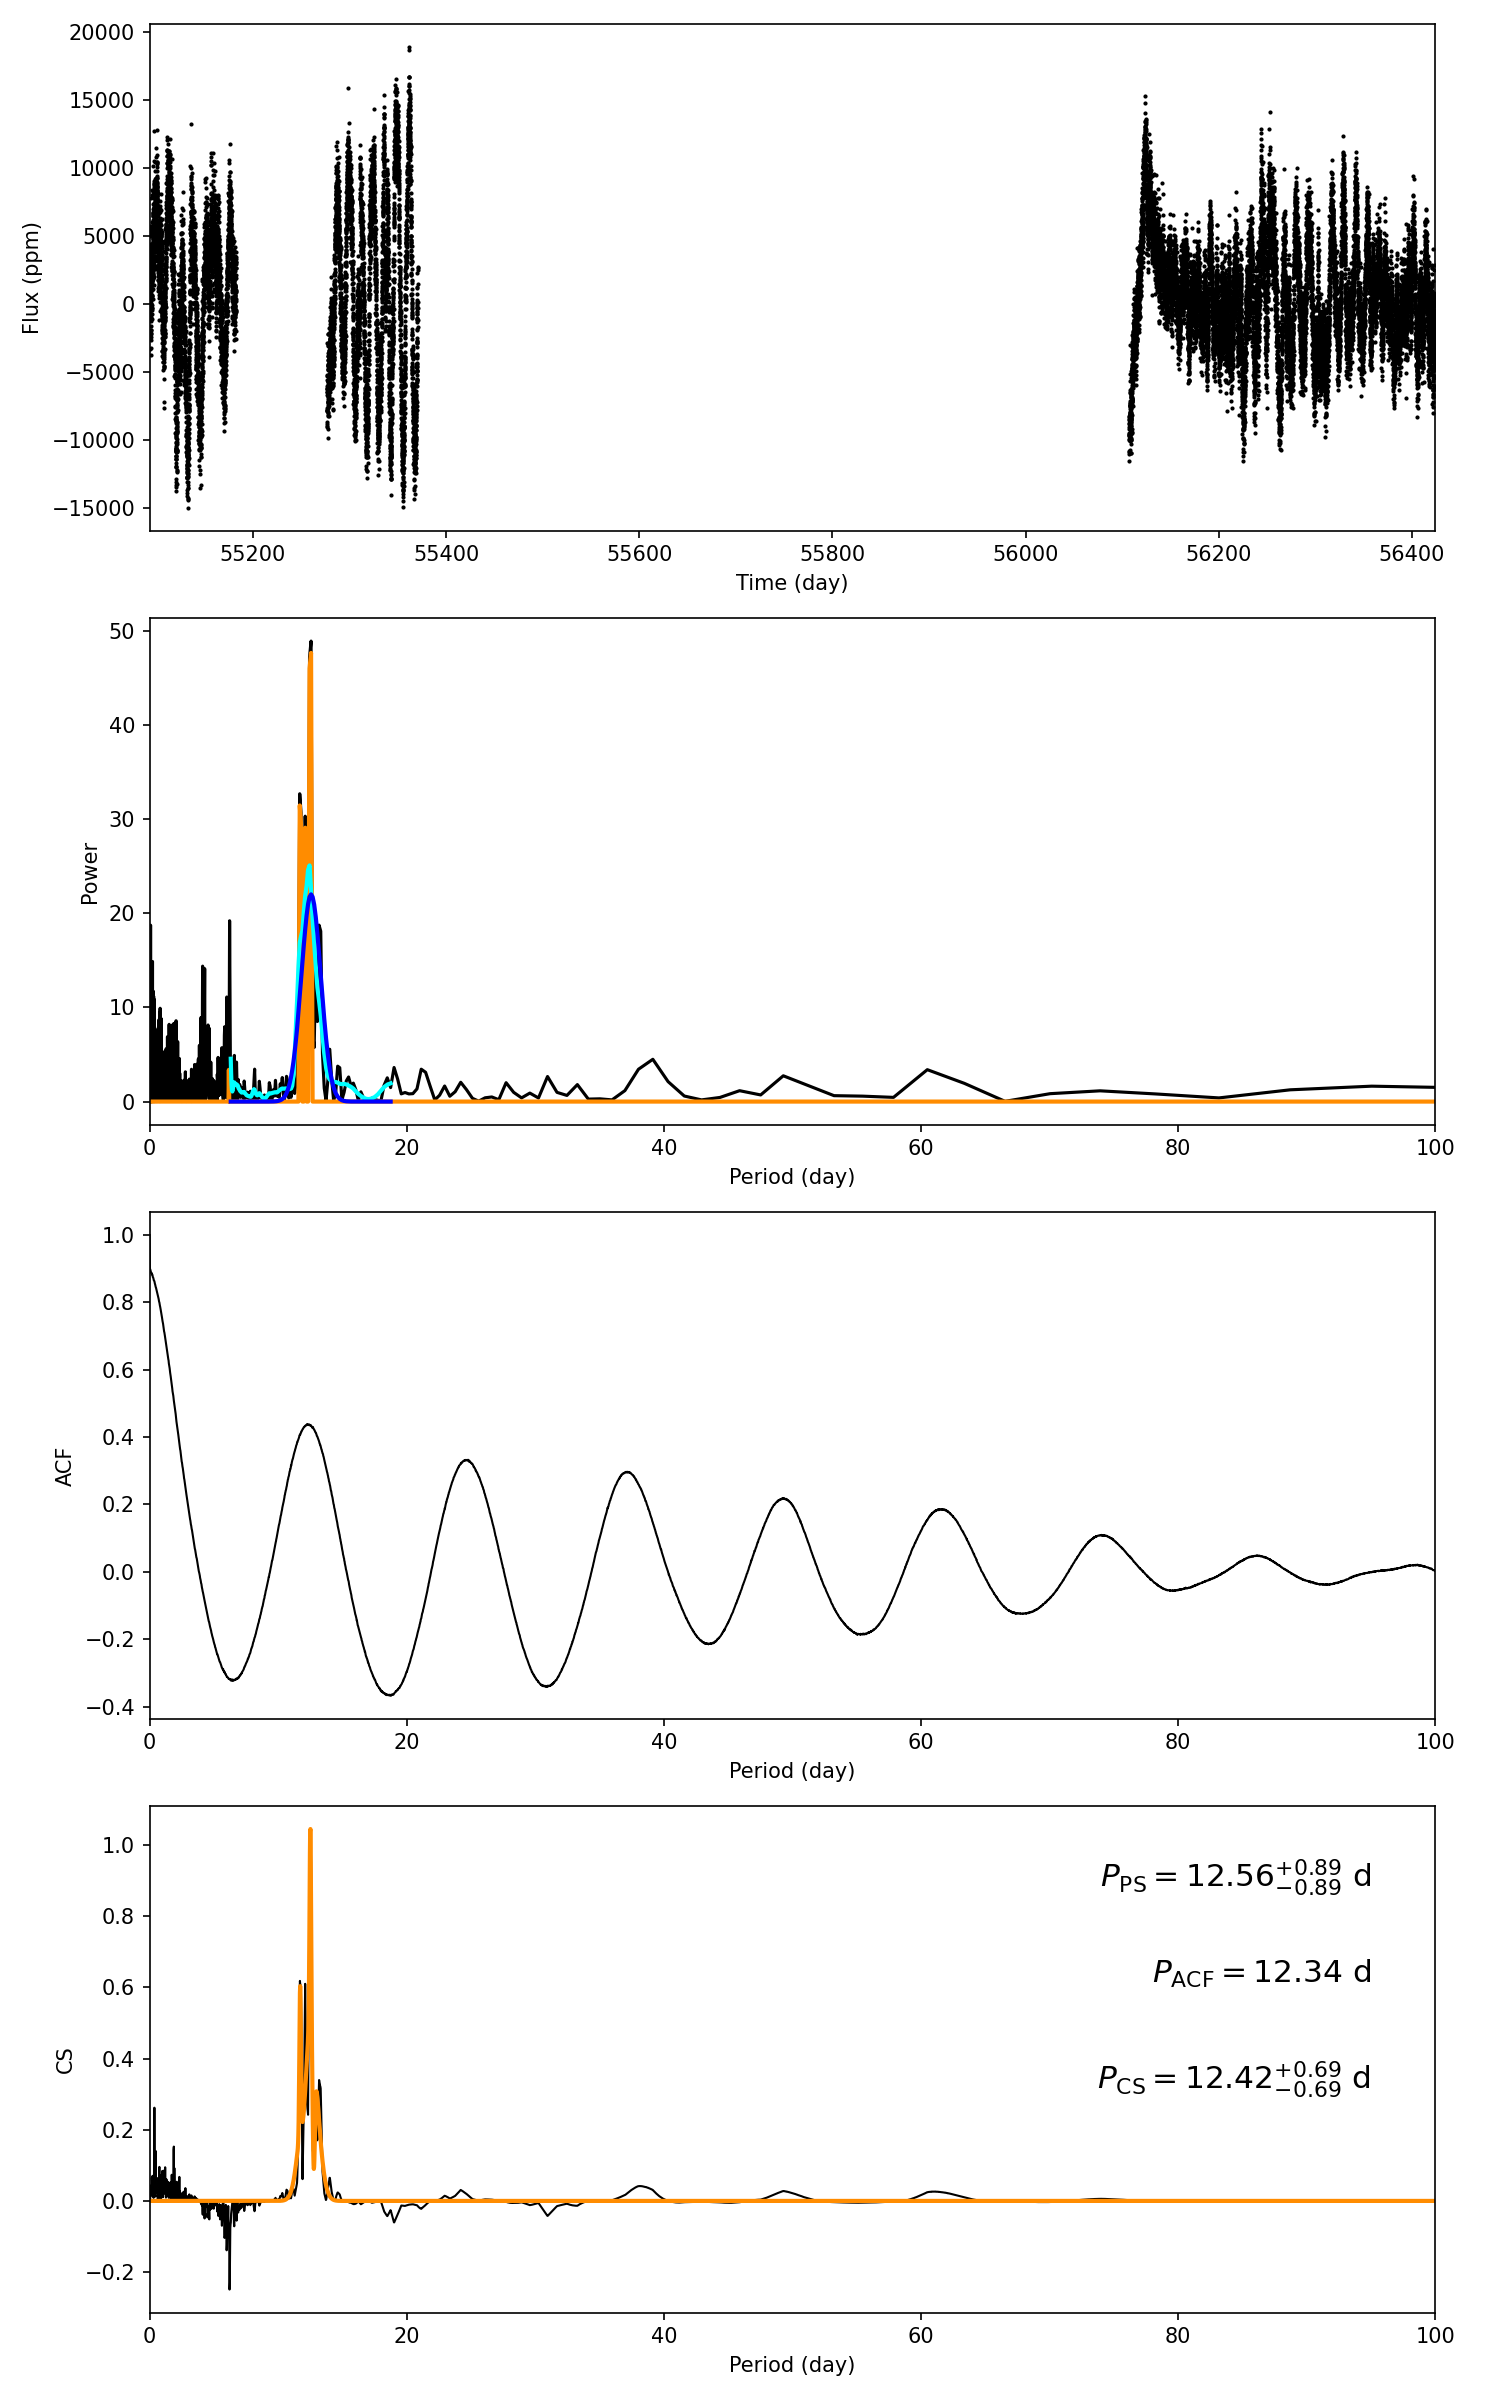

The file beside this chart, header and first rows:
target_id, prot_ps, prot_acf, prot_cs, e_prot_ps, E_prot_ps, e_prot_acf, E_prot_acf, e_prot_cs, E_prot_cs, sph_ps, sph_acf, sph_cs, e_sph_ps, e_sph_acf, e_sph_cs, h_ps, fa_prob_ps, hacf, gacf, hcs
5953179, 12.56, 12.34, 12.42, 0.8894, 0.8894, -1.0, -1.0, 0.6904, 0.6904, 4525, 4359, 4349, 1889, 1901, 1924, 48.92, 5.663387770045633e-22, 0.7675, 0.4284, 0.9921
